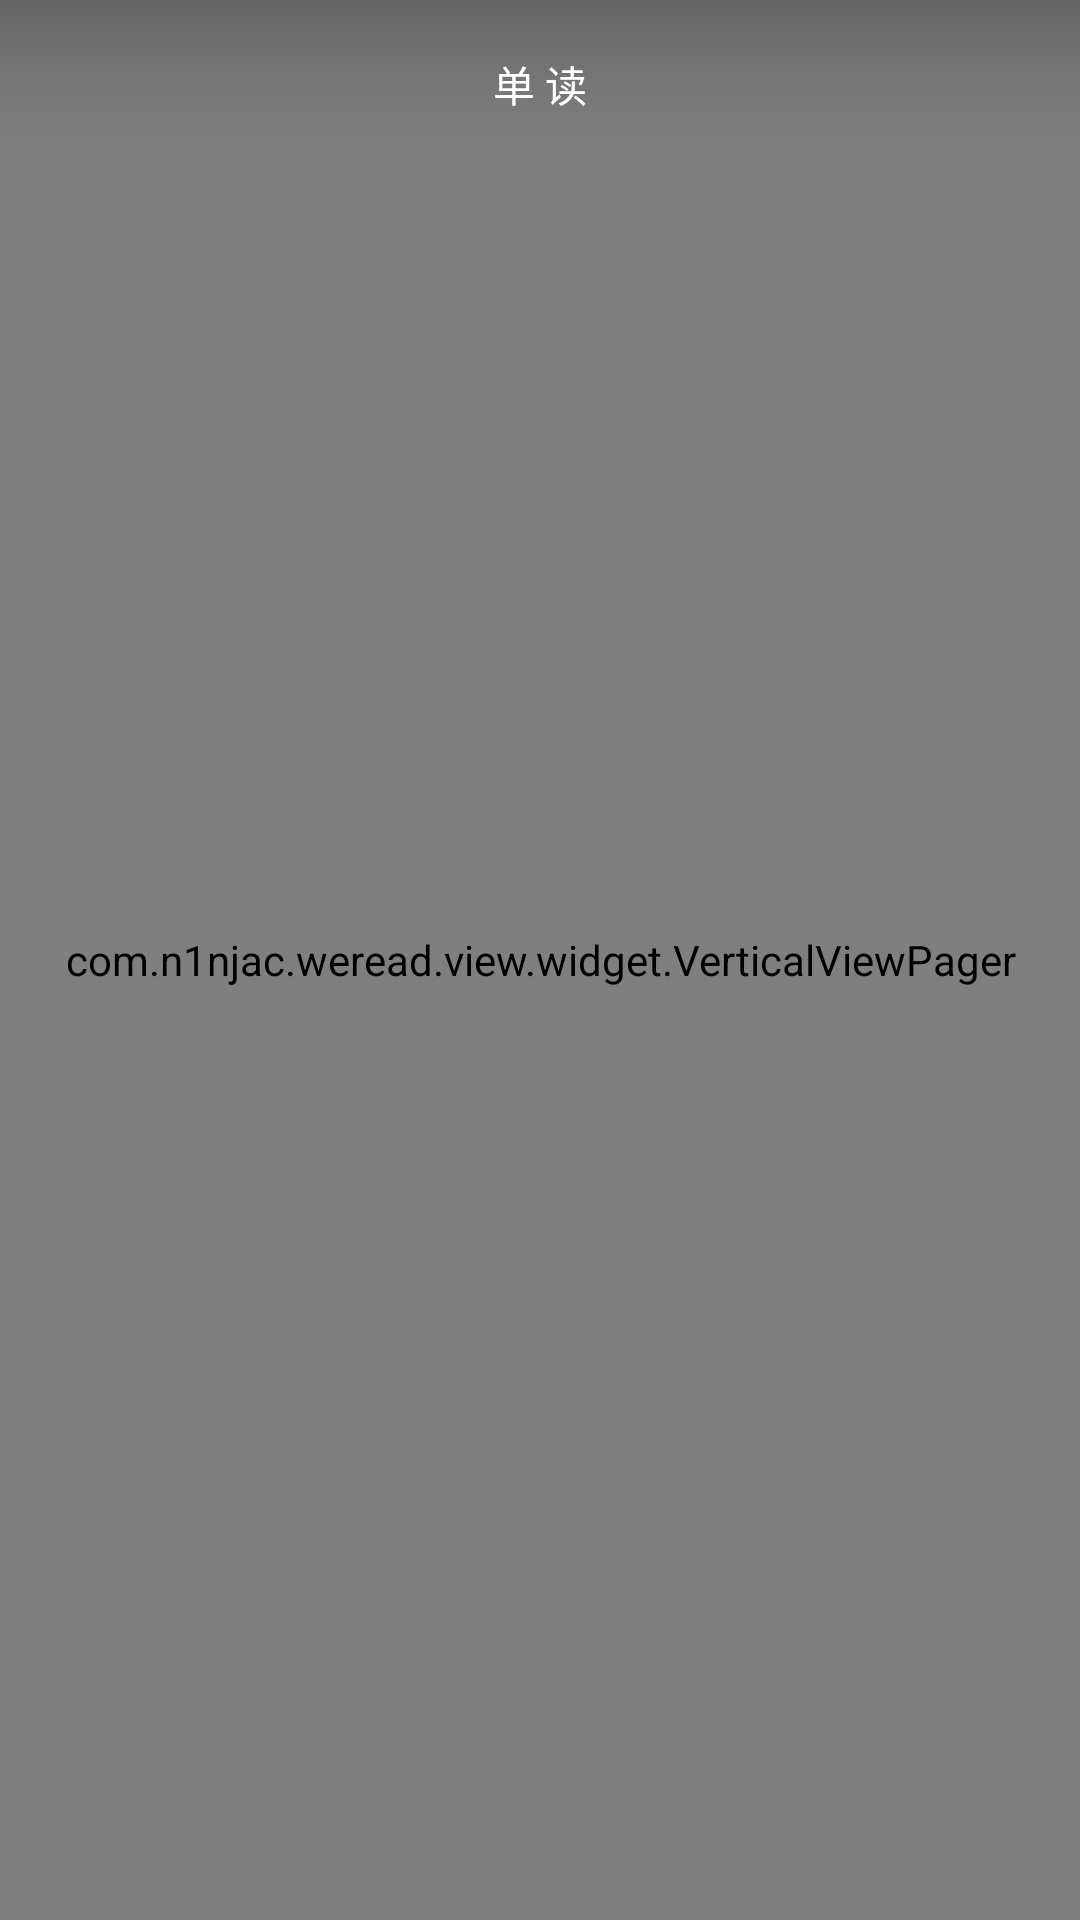

Android layout source for this screen:
<!-- AndroidManifest.xml: application theme AppTheme -->
<!-- res/layout/activity_main.xml -->
<?xml version="1.0" encoding="utf-8"?>
<FrameLayout xmlns:android="http://schemas.android.com/apk/res/android"
    xmlns:tools="http://schemas.android.com/tools"
    android:layout_width="match_parent"
    android:layout_height="match_parent"
    tools:context="com.n1njac.weread.view.activity.MainActivity">


    <com.n1njac.weread.view.widget.VerticalViewPager
        android:id="@+id/main_vvp"
        android:layout_width="match_parent"
        android:layout_height="match_parent">

    </com.n1njac.weread.view.widget.VerticalViewPager>

    <RelativeLayout
        android:id="@+id/tool_bar_rl"
        android:layout_width="match_parent"
        android:layout_height="?actionBarSize"
        android:background="@drawable/shape_black_bg">

        <ImageView
            android:id="@+id/go_to_column_iv"
            android:layout_width="?actionBarSize"
            android:layout_height="match_parent"
            android:layout_alignParentStart="true"
            android:layout_centerVertical="true"
            android:clickable="true"
            android:focusable="true"
            android:scaleType="center"
            android:src="@mipmap/column"
            tools:ignore="ContentDescription" />

        <ImageView
            android:id="@+id/go_to_person_iv"
            android:layout_width="?actionBarSize"
            android:layout_height="match_parent"
            android:layout_alignParentEnd="true"
            android:layout_centerVertical="true"
            android:clickable="true"
            android:focusable="true"
            android:scaleType="center"
            android:src="@mipmap/person"
            tools:ignore="ContentDescription" />

        <TextView
            android:layout_width="wrap_content"
            android:layout_height="wrap_content"
            android:layout_centerInParent="true"
            android:text="@string/str_main_topbar"
            android:textColor="@color/color_white"
            tools:ignore="RelativeOverlap" />

    </RelativeLayout>

</FrameLayout>
<!-- resources referenced by this layout -->
<resources>
  <color name="color_white">#fff</color>
  <!-- drawable shape_black_bg (drawable) -->
  <?xml version="1.0" encoding="utf-8"?>
  <shape xmlns:android="http://schemas.android.com/apk/res/android">
  
      <gradient
          android:angle="-90"
          android:centerColor="#11000000"
          android:endColor="#00000000"
          android:startColor="#33000000" />
  
  </shape>
  <string name="str_main_topbar">单 读</string>
  <style name="AppTheme" parent="Theme.AppCompat.Light.NoActionBar">
          
          <item name="colorPrimary">@color/colorPrimary</item>
          <item name="colorPrimaryDark">@color/colorPrimaryDark</item>
          <item name="colorAccent">@color/colorAccent</item>
      </style>
  <color name="colorPrimary">#ff313131</color>
  <color name="colorPrimaryDark">#ff030303</color>
  <color name="colorAccent">#FF4081</color>
</resources>
